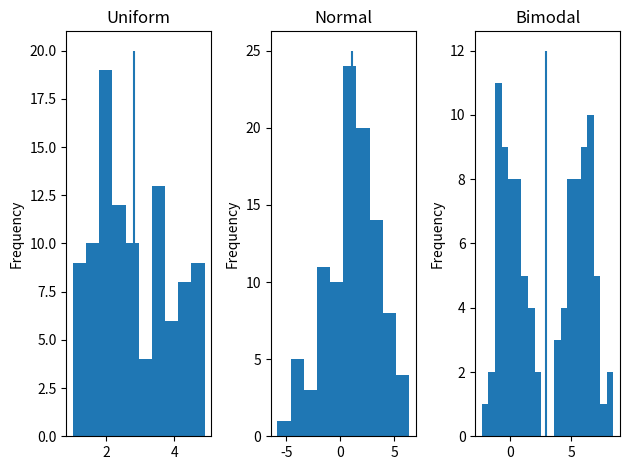

Reproduce this figure in Python.
import pandas as pd
import numpy as np
from matplotlib import pyplot as plt


rng = np.random.default_rng(12345)
uniform = rng.uniform(1, 5, size=100)
normal = rng.normal(1, 2.5, size=100)
bimodal = np.concatenate([rng.normal(0, 1, size=50), rng.normal(6, 1, size=50)])
df = pd.DataFrame({
    "uniform": uniform,
    "normal": normal,
    "bimodal": bimodal
})

fig, (ax1, ax2, ax3) = plt.subplots(1, 3, tight_layout=True)
df["uniform"].plot(kind="hist", title="Uniform", ax=ax1)
df["normal"].plot(kind="hist", title="Normal", ax=ax2)
df["bimodal"].plot(kind="hist", title="Bimodal", ax=ax3, bins=20)

# the `describe` method creates a new DataFrame
descriptive = df.describe()
descriptive.loc["kurtosis"] = df.kurtosis()
print(descriptive)

# add vertical lines to the histograms to illustrate the value of the mean
uniform_mean = descriptive.loc["mean", "uniform"]
normal_mean = descriptive.loc["mean", "normal"]
bimodal_mean = descriptive.loc["mean", "bimodal"]
ax1.vlines(uniform_mean, 0, 20)
ax2.vlines(normal_mean, 0, 25)
ax3.vlines(bimodal_mean, 0, 12)
plt.show()